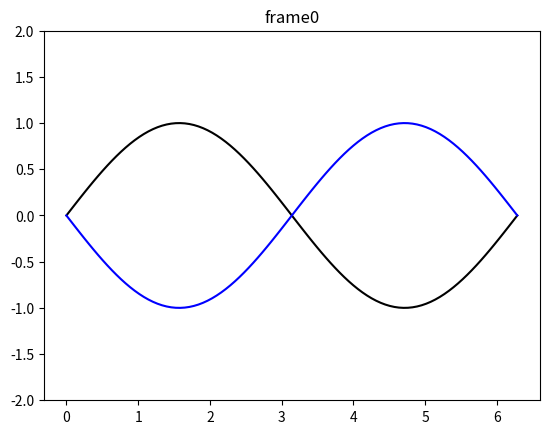

Write Python code to recreate this figure. (Note: this script raises an exception after producing the figure.)
import matplotlib.pyplot as plt
import numpy as np
import os

N = 100
dir_name = "build_frames"
animation_file_name = 'animation'
OPEN_ANIM = True

def f1(x, i):
    return np.sin(x + i/16)*np.exp(-x*i/4000)

def f2(x, i):
    return np.sin(-x - i/16)*np.exp(x*i/4000)

x = np.linspace(0, 2*np.pi, 100)

for i in range(N):
    y1 = f1(x, i)
    y2 = f2(x, i)
    plt.plot(x, y1, color='k')
    plt.plot(x, y2, color='b')
    plt.ylim(-2, 2)
    plt.title(f"frame{i}")
    plt.savefig(f'{dir_name}/' + 'frame'+str(i).zfill(3)+'.png')
    plt.close()

os.chdir(dir_name)
stream = os.popen('convert -delay 4 frame* {animation_file_name}.gif')

if OPEN_ANIM:
    os.popen('xdg-open {animation_file_name}.gif')